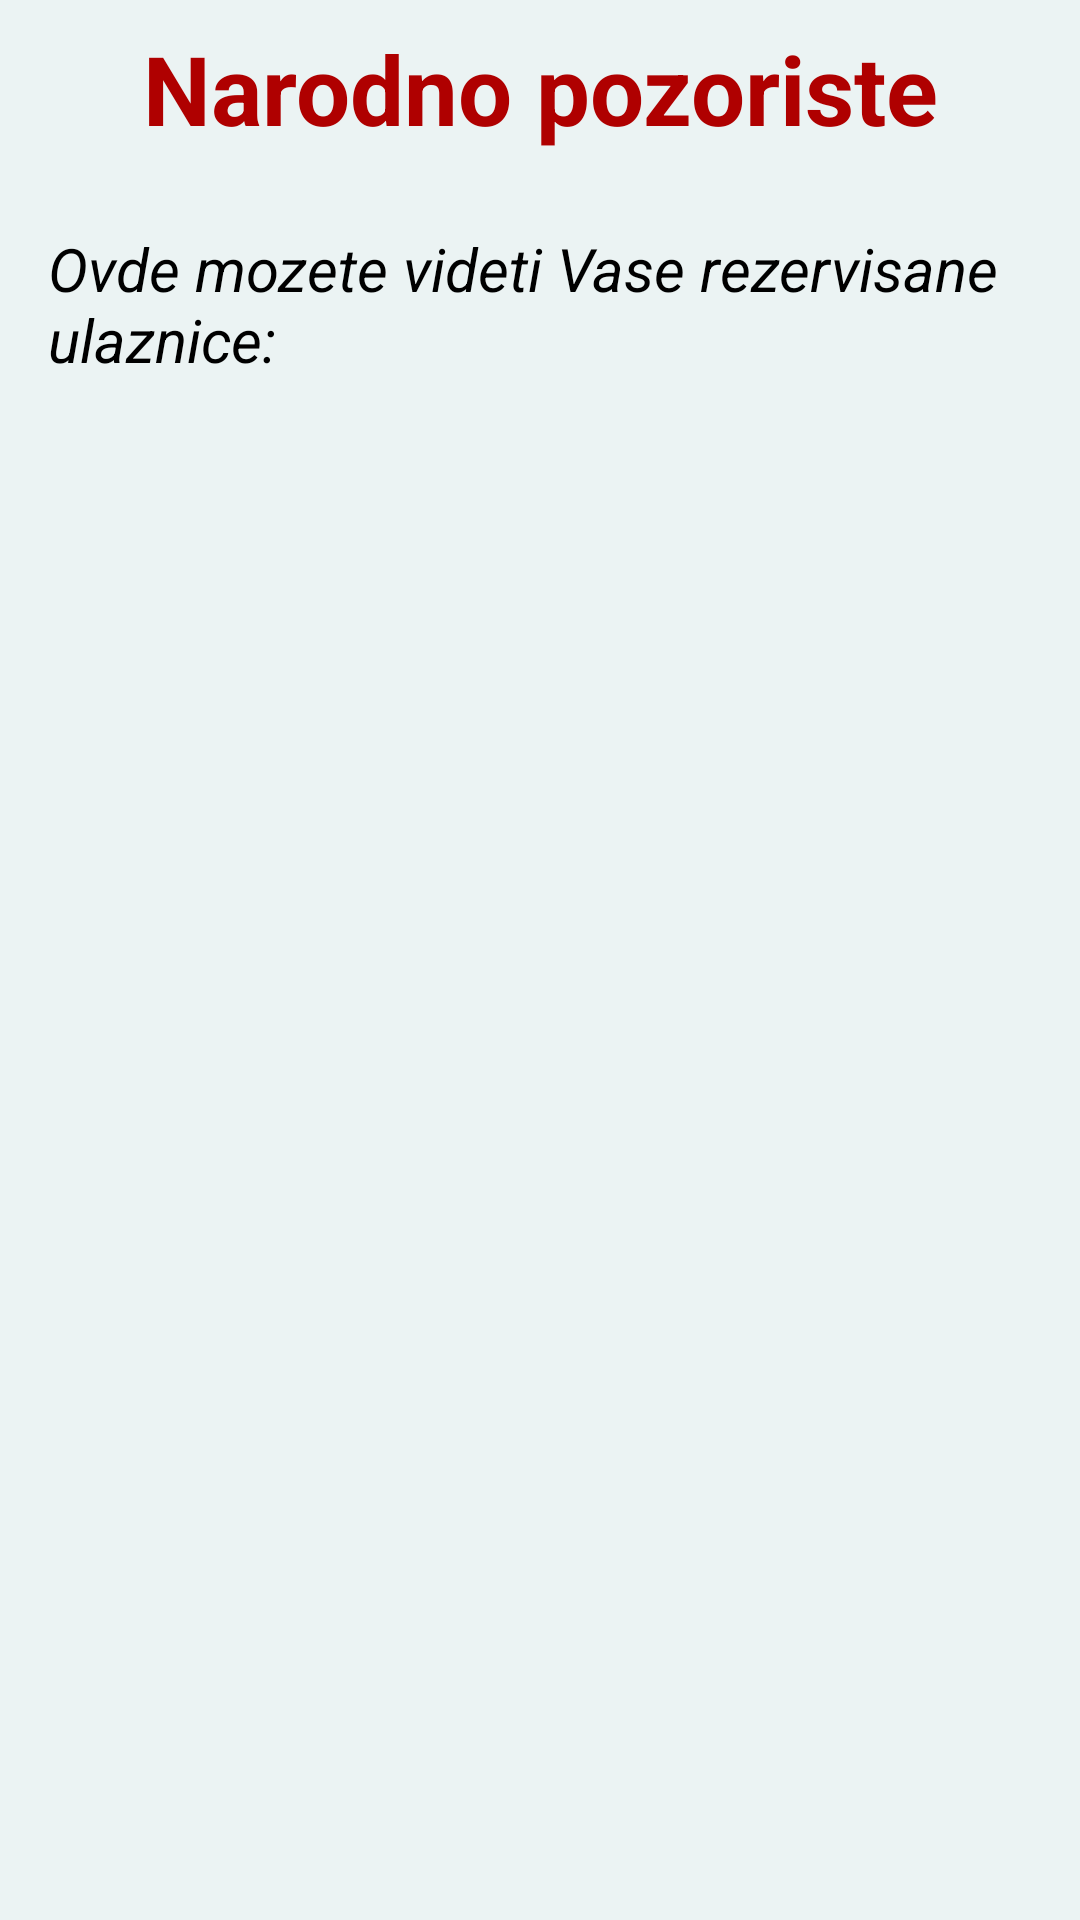

Layout XML and referenced resources for this Android screen:
<!-- AndroidManifest.xml: application theme Theme.Pozoriste -->
<!-- res/layout/activity_prikaz_rezervacija.xml -->
<?xml version="1.0" encoding="utf-8"?>
<androidx.constraintlayout.widget.ConstraintLayout xmlns:android="http://schemas.android.com/apk/res/android"
    xmlns:app="http://schemas.android.com/apk/res-auto"
    xmlns:tools="http://schemas.android.com/tools"
    android:layout_width="match_parent"
    android:layout_height="match_parent"
    android:background="#EBF3F3"
    tools:context=".PrikazRezervacijaActivity">

    <ScrollView
        android:layout_width="match_parent"
        android:layout_height="match_parent">

        <LinearLayout
            android:id="@+id/rezervacije"
            android:layout_width="match_parent"
            android:layout_height="wrap_content"
            android:background="#EBF3F3"
            android:orientation="vertical">

            <TextView
                android:id="@+id/labelNaslov"
                android:layout_width="match_parent"
                android:layout_height="wrap_content"
                android:layout_marginStart="16dp"
                android:layout_marginTop="8dp"
                android:layout_marginEnd="16dp"
                android:gravity="center"
                android:text="@string/labelNaslov"
                android:textAllCaps="false"
                android:textColor="#AF0000"
                android:textSize="32sp"
                android:textStyle="bold" />

            <TextView
                android:id="@+id/labelRezervisaneUlazniceNaslov"
                android:layout_width="match_parent"
                android:layout_height="wrap_content"
                android:layout_gravity="center_vertical"
                android:layout_marginStart="16dp"
                android:layout_marginTop="25dp"
                android:layout_marginEnd="16dp"
                android:layout_marginBottom="25dp"
                android:text="@string/labelRezervisaneUlazniceNaslov"
                android:textColor="#000000"
                android:textSize="20sp"
                android:textStyle="italic" />
        </LinearLayout>
    </ScrollView>
</androidx.constraintlayout.widget.ConstraintLayout>
<!-- resources referenced by this layout -->
<resources>
  <string name="labelNaslov">Narodno pozoriste</string>
  <string name="labelRezervisaneUlazniceNaslov">Ovde mozete videti Vase rezervisane ulaznice:</string>
  <style name="Theme.Pozoriste" parent="Theme.MaterialComponents.DayNight.DarkActionBar">
          
          <item name="colorPrimary">@color/purple_500</item>
          <item name="colorPrimaryVariant">@color/purple_700</item>
          <item name="colorOnPrimary">@color/white</item>
          
          <item name="colorSecondary">@color/teal_200</item>
          <item name="colorSecondaryVariant">@color/teal_700</item>
          <item name="colorOnSecondary">@color/black</item>
          
          <item name="android:statusBarColor" tools:targetApi="l">?attr/colorPrimaryVariant</item>
          
      </style>
  <color name="purple_500">#FF6200EE</color>
  <color name="purple_700">#FF3700B3</color>
  <color name="white">#FFFFFFFF</color>
  <color name="teal_200">#FF03DAC5</color>
  <color name="teal_700">#FF018786</color>
  <color name="black">#FF000000</color>
</resources>
